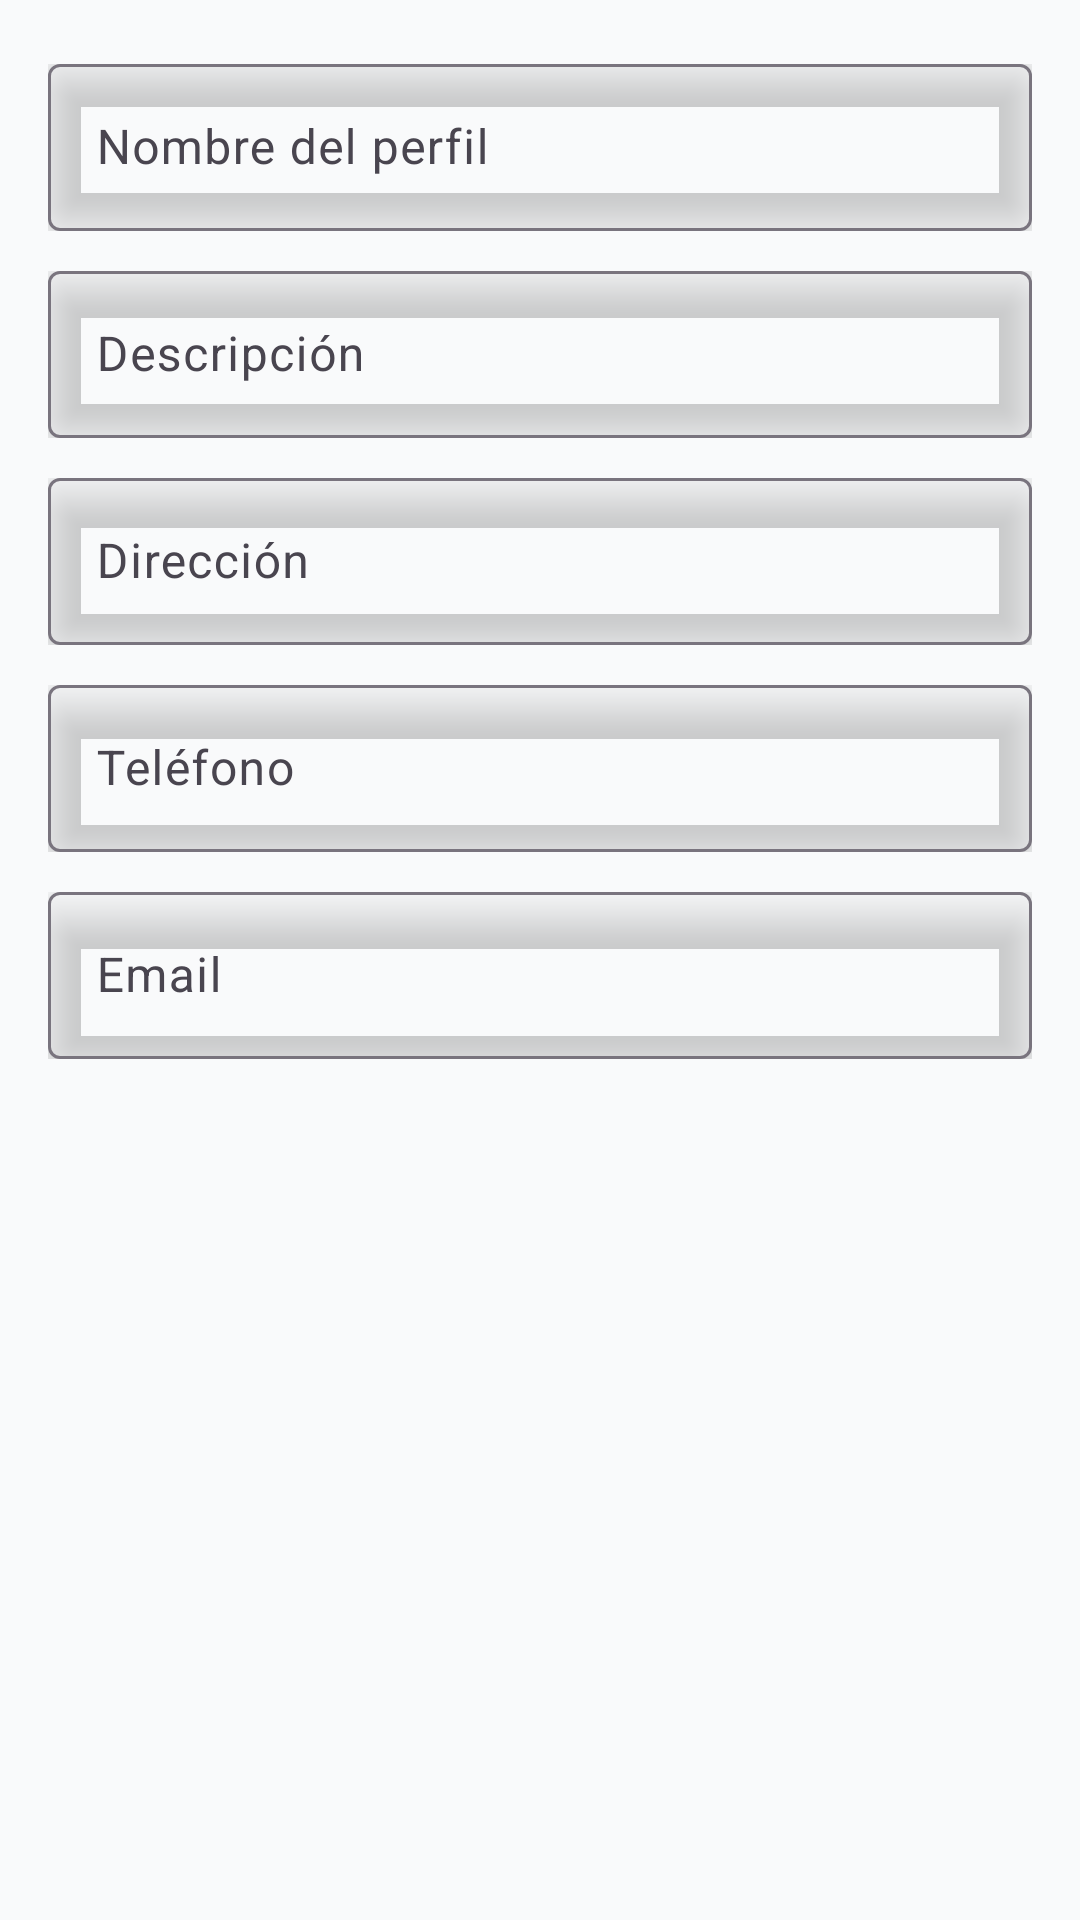

Write the Android layout XML for this screen, with the resource values it uses.
<!-- AndroidManifest.xml: application theme Theme.MARKETLINK -->
<!-- res/layout/dialog_crear_perfil.xml -->
<?xml version="1.0" encoding="utf-8"?>
<ScrollView xmlns:android="http://schemas.android.com/apk/res/android"
    xmlns:app="http://schemas.android.com/apk/res-auto"
    android:layout_width="match_parent"
    android:layout_height="wrap_content"
    android:maxHeight="500dp">

    <LinearLayout
        android:layout_width="match_parent"
        android:layout_height="wrap_content"
        android:orientation="vertical"
        android:padding="16dp">

    <com.google.android.material.textfield.TextInputLayout
        android:layout_width="match_parent"
        android:layout_height="wrap_content"
        android:layout_marginBottom="8dp"
        app:hintEnabled="true">

        <com.google.android.material.textfield.TextInputEditText
            android:id="@+id/et_nombre"
            android:layout_width="match_parent"
            android:layout_height="wrap_content"
            android:hint="Nombre del perfil"
            android:inputType="text" />

    </com.google.android.material.textfield.TextInputLayout>

    <com.google.android.material.textfield.TextInputLayout
        android:layout_width="match_parent"
        android:layout_height="wrap_content"
        android:layout_marginBottom="8dp"
        app:hintEnabled="true">

        <com.google.android.material.textfield.TextInputEditText
            android:id="@+id/et_descripcion"
            android:layout_width="match_parent"
            android:layout_height="wrap_content"
            android:hint="Descripción"
            android:inputType="textMultiLine"
            android:maxLines="3" />

    </com.google.android.material.textfield.TextInputLayout>

    <com.google.android.material.textfield.TextInputLayout
        android:layout_width="match_parent"
        android:layout_height="wrap_content"
        android:layout_marginBottom="8dp"
        app:hintEnabled="true">

        <com.google.android.material.textfield.TextInputEditText
            android:id="@+id/et_direccion"
            android:layout_width="match_parent"
            android:layout_height="wrap_content"
            android:hint="Dirección"
            android:inputType="textPostalAddress" />

    </com.google.android.material.textfield.TextInputLayout>

    <com.google.android.material.textfield.TextInputLayout
        android:layout_width="match_parent"
        android:layout_height="wrap_content"
        android:layout_marginBottom="8dp"
        app:hintEnabled="true">

        <com.google.android.material.textfield.TextInputEditText
            android:id="@+id/et_telefono"
            android:layout_width="match_parent"
            android:layout_height="wrap_content"
            android:hint="Teléfono"
            android:inputType="phone" />

    </com.google.android.material.textfield.TextInputLayout>

    <com.google.android.material.textfield.TextInputLayout
        android:layout_width="match_parent"
        android:layout_height="wrap_content"
        app:hintEnabled="true">

        <com.google.android.material.textfield.TextInputEditText
            android:id="@+id/et_email"
            android:layout_width="match_parent"
            android:layout_height="wrap_content"
            android:hint="Email"
            android:inputType="textEmailAddress" />

    </com.google.android.material.textfield.TextInputLayout>

    </LinearLayout>

</ScrollView>
<!-- resources referenced by this layout -->
<resources>
  <style name="Theme.MARKETLINK" parent="Base.Theme.MARKETLINK" />
  <style name="Base.Theme.MARKETLINK" parent="Theme.Material3.DayNight.NoActionBar">
          
          <item name="colorPrimary">@color/colorPrimary</item>
          <item name="colorSecondary">@color/colorSecondary</item>
          <item name="colorTertiary">@color/colorAccent</item>
          <item name="android:colorBackground">@color/colorBackground</item>
          <item name="colorSurface">@color/colorSurface</item>
          <item name="colorOnSurface">@color/colorOnSurface</item>
          
          
          <item name="android:textColorPrimary">@color/colorTextPrimary</item>
          <item name="android:textColorSecondary">@color/colorTextSecondary</item>
          
          
          <item name="android:elevation">8dp</item>
      </style>
  <color name="colorPrimary">#3B82F6</color>
  <color name="colorSecondary">#9333EA</color>
  <color name="colorAccent">#14B8A6</color>
  <color name="colorBackground">#F9FAFB</color>
  <color name="colorSurface">#F9FAFB</color>
  <color name="colorOnSurface">#1F2937</color>
  <color name="colorTextPrimary">#1F2937</color>
  <color name="colorTextSecondary">#6B7280</color>
</resources>
